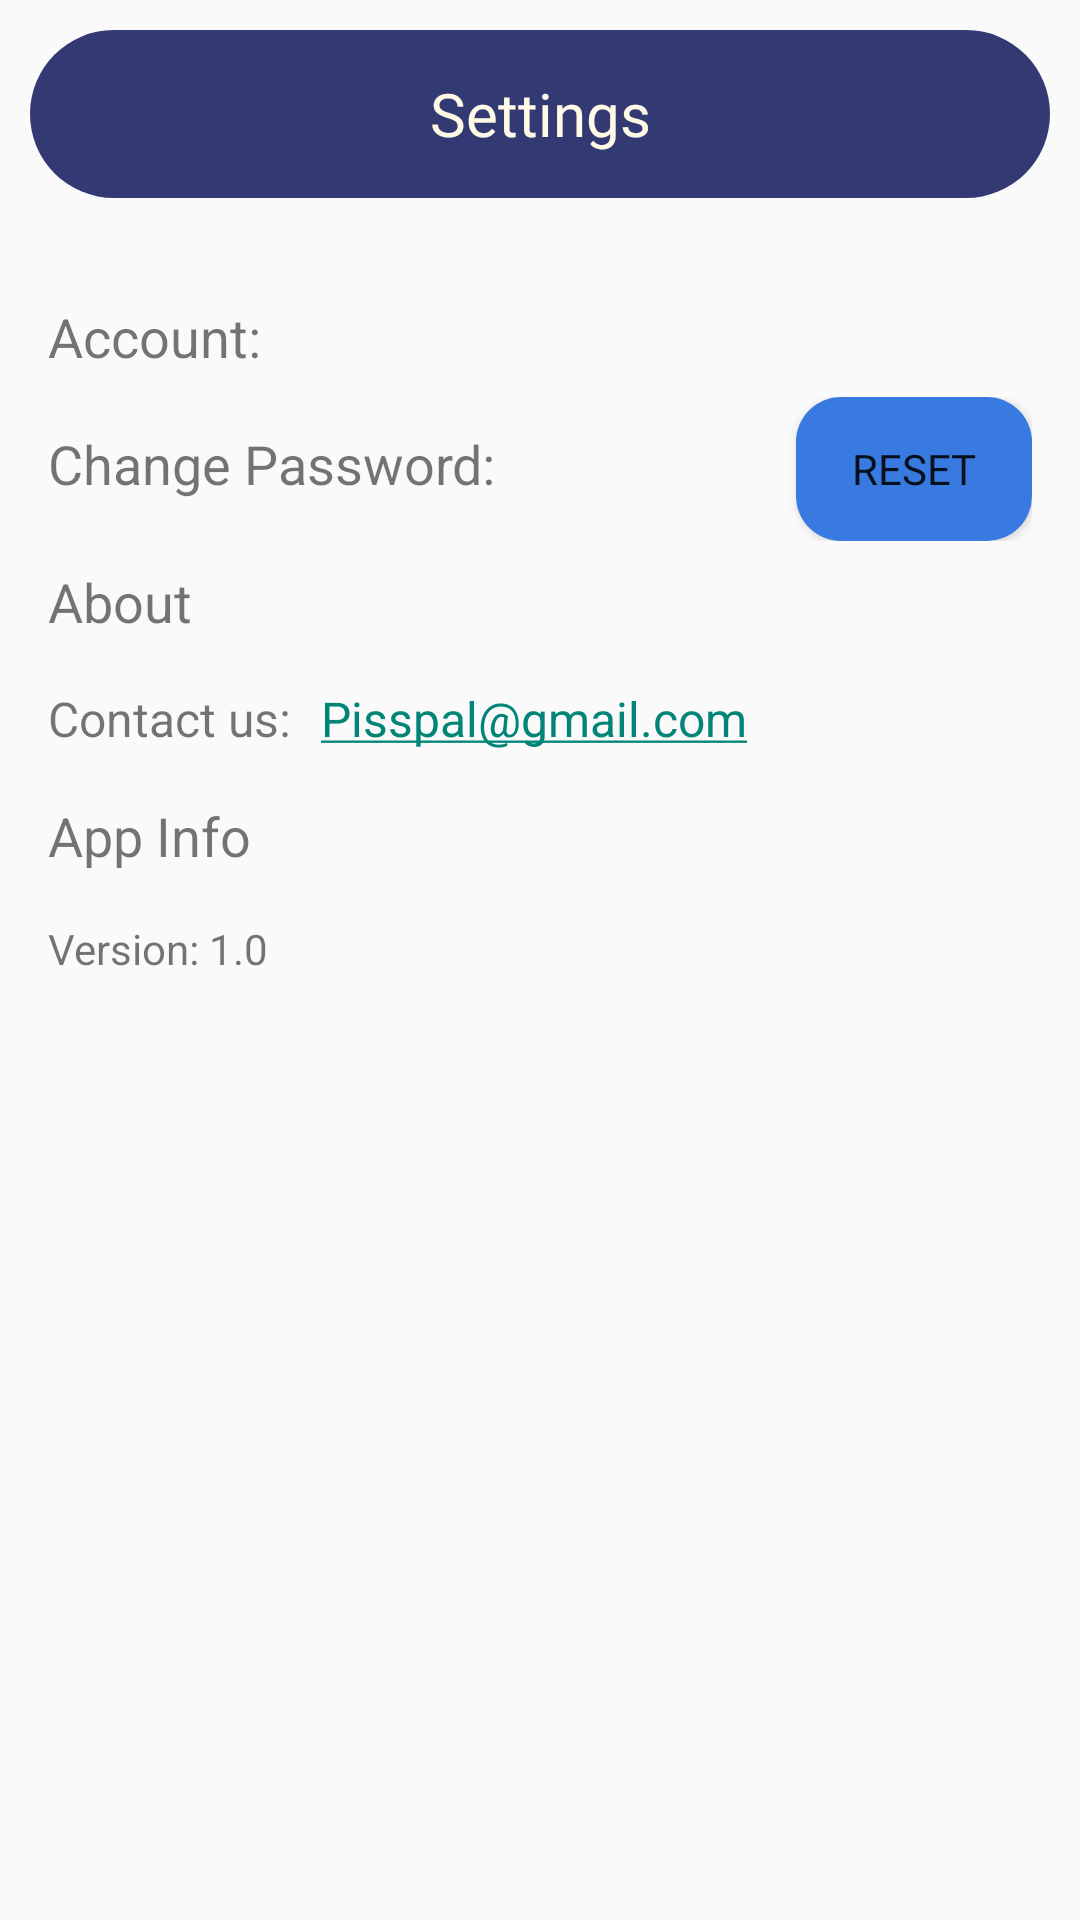

Layout XML and referenced resources for this Android screen:
<!-- AndroidManifest.xml: application theme Theme.Design.Light.NoActionBar -->
<!-- res/layout/fragment_settings.xml -->
<?xml version="1.0" encoding="utf-8"?>
<FrameLayout xmlns:android="http://schemas.android.com/apk/res/android"
    xmlns:tools="http://schemas.android.com/tools"
    xmlns:app="http://schemas.android.com/apk/res-auto"
    android:layout_width="match_parent"
    android:layout_height="match_parent"
    tools:context=".SettingsFragment">

    <LinearLayout
        android:layout_width="match_parent"
        android:layout_height="wrap_content"
        android:orientation="vertical">

        
        <TextView
            android:id="@+id/textView7"
            android:layout_width="match_parent"
            android:layout_height="56sp"
            android:layout_margin="10dp"
            android:background="@drawable/circle"
            android:fontFamily="@font/fredoka_one"
            android:gravity="center"
            android:text="Settings"
            android:textColor="#FFFAE6"
            android:textSize="20sp" />


        
        <ScrollView
            android:layout_width="match_parent"
            android:layout_height="wrap_content"
            android:padding="16dp">

            <LinearLayout
                android:layout_width="match_parent"
                android:layout_height="wrap_content"
                android:orientation="vertical">

                <TextView
                    android:layout_width="wrap_content"
                    android:layout_height="wrap_content"
                    android:paddingVertical="8dp"
                    android:text="Account:"
                    android:textSize="18sp" />

                <LinearLayout
                    android:layout_width="match_parent"
                    android:layout_height="wrap_content"
                    android:orientation="horizontal"
                    android:background="@drawable/grey_background"
                    android:layout_gravity="right">

                    <TextView
                        android:layout_width="wrap_content"
                        android:layout_height="wrap_content"
                        android:paddingVertical="8dp"
                        android:text="Change Password:"
                        android:textSize="18dp"/>

                    <Button
                        android:id="@+id/change_password"
                        android:layout_width="wrap_content"
                        android:layout_height="wrap_content"
                        android:paddingVertical="8dp"
                        android:text="Reset"
                        android:background="@drawable/buttons"
                        android:fontFamily="@font/fredoka_one"
                        app:cornerRadius="15sp"
                        android:layout_marginLeft="100sp"/>
                </LinearLayout>

                <TextView
                    android:id="@+id/about"
                    android:layout_width="wrap_content"
                    android:layout_height="wrap_content"
                    android:paddingVertical="8dp"
                    android:text="About"
                    android:textSize="18sp" />

            <LinearLayout
                android:layout_width="match_parent"
                android:layout_height="wrap_content"
                android:orientation="horizontal"
                android:background="@drawable/grey_background"
                android:layout_gravity="right">

                <TextView
                    android:layout_width="wrap_content"
                    android:layout_height="wrap_content"
                    android:paddingVertical="8dp"
                    android:text="Contact us:"
                    android:textSize="16sp"/>

                <TextView
                    android:id="@+id/gmail"
                    android:layout_width="wrap_content"
                    android:layout_height="wrap_content"
                    android:paddingVertical="8dp"
                    android:text="@string/Email"
                    android:textSize="16sp"
                    android:layout_marginLeft="10dp"
                    />
            </LinearLayout>
                
                <TextView
                    android:id="@+id/app_info_label"
                    android:layout_width="wrap_content"
                    android:layout_height="wrap_content"
                    android:paddingVertical="8dp"
                    android:text="App Info"
                    android:textSize="18sp" />

                <TextView
                    android:id="@+id/app_version"
                    android:layout_width="wrap_content"
                    android:layout_height="wrap_content"
                    android:paddingVertical="8dp"
                    android:text="Version: 1.0" />

            </LinearLayout>
        </ScrollView>
    </LinearLayout>

</FrameLayout>
<!-- resources referenced by this layout -->
<resources>
  <!-- drawable buttons (drawable) -->
  <?xml version="1.0" encoding="utf-8"?>
  <shape xmlns:android="http://schemas.android.com/apk/res/android" android:shape="rectangle">
      <solid android:color="#387ADF"/>
      <corners android:radius="15sp"/>
  </shape>
  <!-- drawable circle (drawable) -->
  <?xml version="1.0" encoding="utf-8"?>
  <shape xmlns:android="http://schemas.android.com/apk/res/android">
      <corners android:radius="28sp"/>
      <solid android:color="#333A73"/>
  </shape>
  <string name="Email"><a href="https://mail.google.com/mail/u/0/#inbox?compose=CllgCJNqtLDQXtCKMlNJktJVGlDxQGQvMgvLtDxtLZfwFbrfBPpwTDlggwrrhVMbKsQDNFCGgrg">Pisspal@gmail.com</a></string>
</resources>
